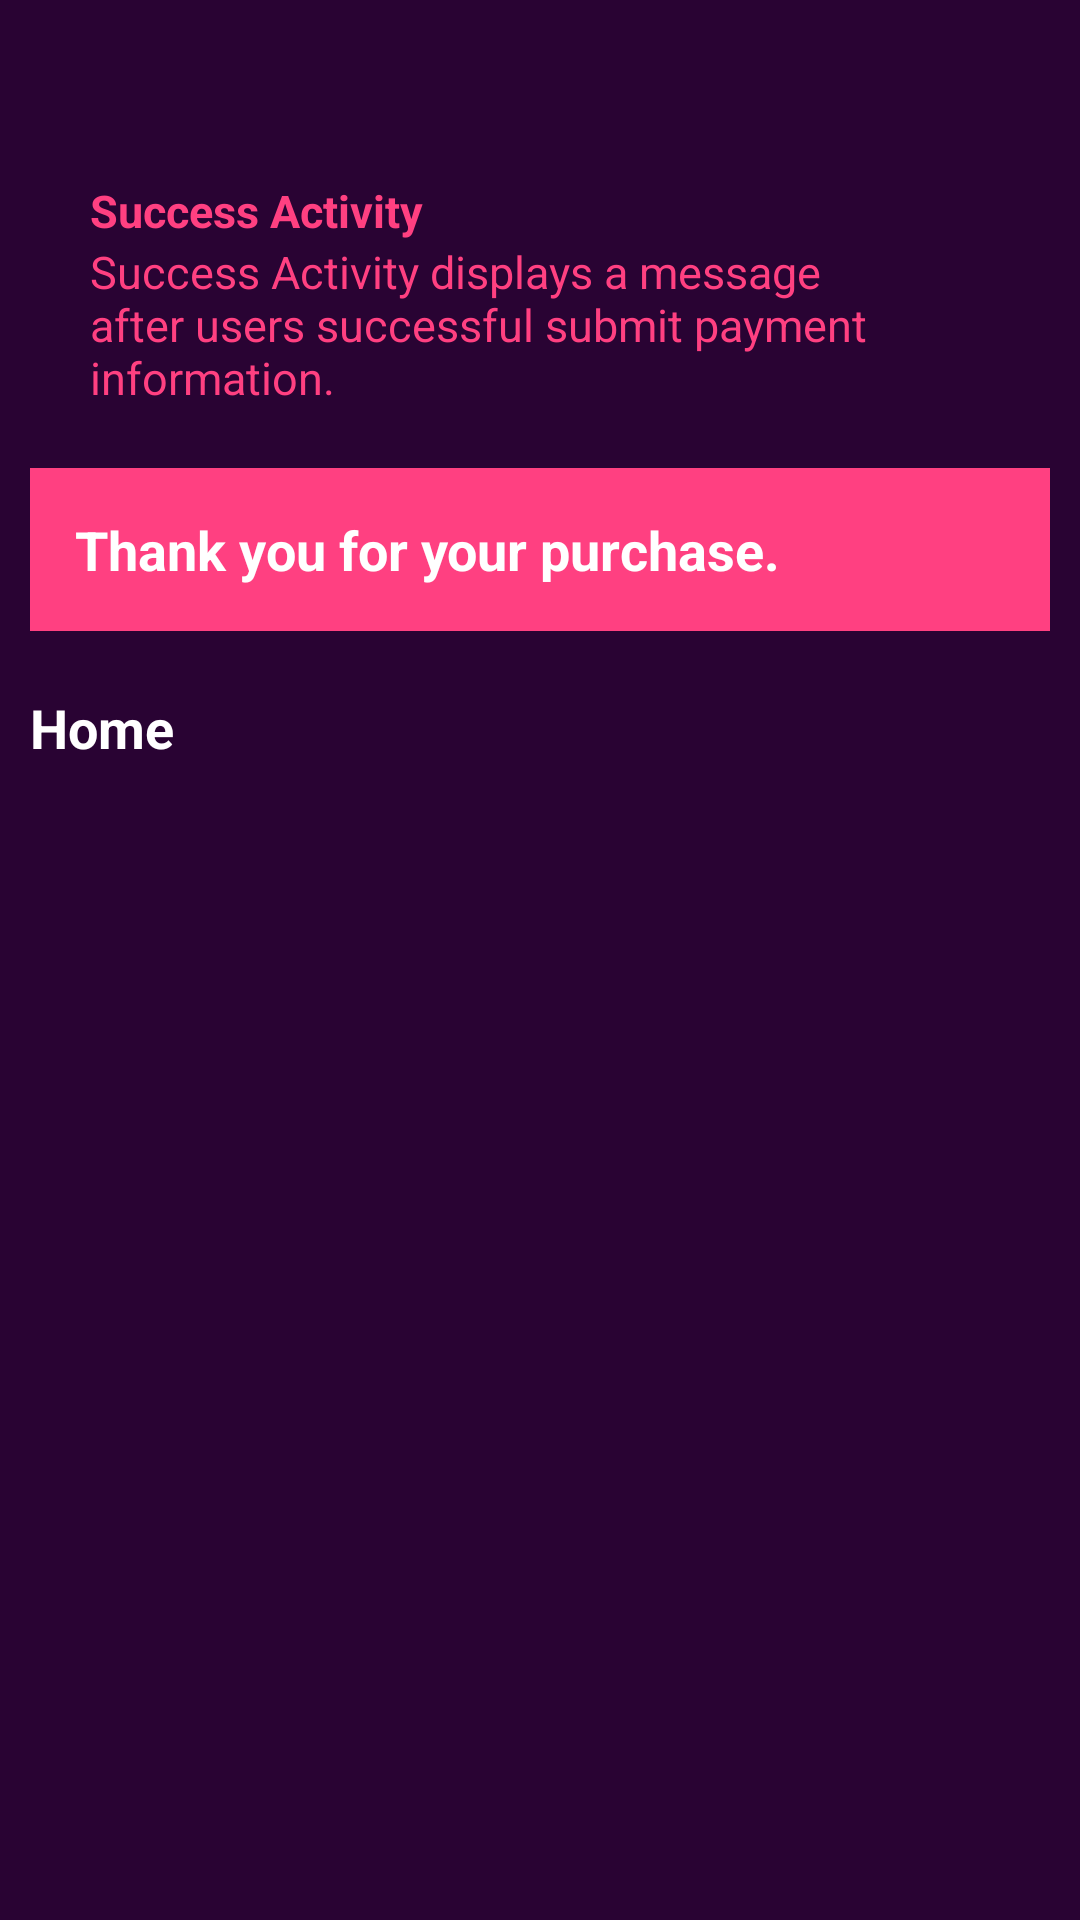

This screen was rendered from an Android layout file. Write that file and the resources it references.
<!-- AndroidManifest.xml: application theme AppTheme -->
<!-- res/layout/activity_success.xml -->
<?xml version="1.0" encoding="utf-8"?>
<ScrollView xmlns:android="http://schemas.android.com/apk/res/android"
    xmlns:app="http://schemas.android.com/apk/res-auto"
    xmlns:tools="http://schemas.android.com/tools"
    android:layout_width="match_parent"
    android:layout_height="match_parent"
    android:orientation="vertical"
    android:clipToPadding="false"
    android:fillViewport="true"
    android:background="@color/colorPrimaryDark"
    tools:context="collectdesigns.musical_structure.PurchaseActivity">

    <android.support.constraint.ConstraintLayout
        style="@style/Layout">

        <TextView
            android:id="@+id/success_activity_label"
            android:text="@string/successactivity_label"
            style="@style/ActivityStyle"
            android:textStyle="bold"
            android:layout_marginTop="@dimen/marginTop"
            app:layout_constraintTop_toTopOf="parent"/>

        <TextView
            android:id="@+id/success_activity_description"
            style="@style/ActivityStyle"
            android:text="@string/successactivity_description"
            app:layout_constraintLeft_toLeftOf="parent"
            app:layout_constraintRight_toRightOf="parent"
            app:layout_constraintTop_toBottomOf="@+id/success_activity_label"
            />

        <TextView
            android:id="@+id/thankyou"
            android:layout_width="fill_parent"
            android:text="@string/thankyou_message"
            android:background="@color/colorAccent"
            android:padding="15dp"
            app:layout_constraintTop_toBottomOf="@+id/success_activity_description"
            app:layout_constraintLeft_toLeftOf="parent"
            style="@style/Label"/>

        <TextView
            android:id="@+id/home"
            android:text="@string/home_button"
            app:layout_constraintTop_toBottomOf="@+id/thankyou"
            app:layout_constraintLeft_toLeftOf="parent"
            style="@style/Label"/>


    </android.support.constraint.ConstraintLayout>

</ScrollView>
<!-- resources referenced by this layout -->
<resources>
  <color name="colorAccent">#FF4081</color>
  <color name="colorPrimaryDark">#290333</color>
  <dimen name="marginTop">30dp</dimen>
  <string name="home_button">Home</string>
  <string name="successactivity_description">Success Activity displays a message after users successful submit payment information.</string>
  <string name="successactivity_label">Success Activity</string>
  <string name="thankyou_message">Thank you for your purchase.</string>
  <style name="ActivityStyle" parent="Theme.AppCompat.Light.NoActionBar">
          <item name="android:layout_width">wrap_content</item>
          <item name="android:layout_height">wrap_content</item>
          <item name="android:paddingLeft">@dimen/padding_side_label</item>
          <item name="android:paddingRight">@dimen/padding_side_label</item>
          <item name="android:textSize">15sp</item>
          <item name="android:textColor">@color/colorAccent</item>
      </style>
  <style name="Label" parent="Theme.AppCompat.Light.NoActionBar">
          <item name="android:layout_width">wrap_content</item>
          <item name="android:layout_height">wrap_content</item>
          <item name="android:textSize">18sp</item>
          <item name="android:textStyle">bold</item>
          <item name="android:layout_marginTop">20dp</item>
          <item name="android:textColor">@color/colorBorderButton</item>
      </style>
  <style name="Layout" parent="Theme.AppCompat.Light.NoActionBar">
          <item name="android:layout_width">fill_parent</item>
          <item name="android:layout_height">wrap_content</item>
          <item name="android:paddingLeft">@dimen/padding_left_layout</item>
          <item name="android:paddingRight">@dimen/padding_right_layout</item>
          <item name="android:paddingTop">@dimen/padding_top_layout</item>
      </style>
  <style name="AppTheme" parent="Theme.AppCompat.Light.NoActionBar">
          
          <item name="colorPrimary">@color/colorPrimary</item>
          <item name="colorPrimaryDark">@color/colorPrimaryDark</item>
          <item name="colorAccent">@color/colorAccent</item>
          <item name="android:windowTranslucentStatus">true</item>
          <item name="colorControlNormal">#c5c5c5</item>
          <item name="colorControlActivated">@color/colorAccent</item>
          <item name="colorControlHighlight">@color/colorAccent</item>
      </style>
  <dimen name="padding_side_label">20dp</dimen>
  <color name="colorBorderButton">#FFFFFF</color>
  <dimen name="padding_left_layout">10dp</dimen>
  <dimen name="padding_right_layout">10dp</dimen>
  <dimen name="padding_top_layout">30dp</dimen>
  <color name="colorPrimary">#3e064c</color>
</resources>
